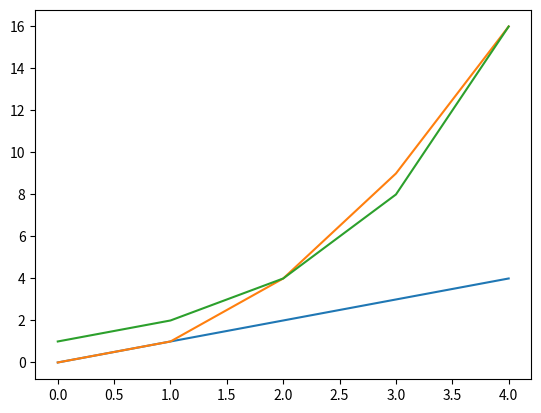

The script that saved this image:
# Title: Plot of funtions
# Description: Solution to problem 10 - program that displays a plot of the functions x, x^2 and 2^x in the range [0, 4].
# Context: Programming and Scripting, GMIT, 2019
# Author: Andrzej Kocielski
# Email: [email redacted]
# Date of creation: 15-03-2019
# Last update: 15-03-2019

###

# Importing libraries
# Reference: https://medium.com/python-pandemonium/data-visualization-in-python-line-graph-in-matplotlib-9dfd0016d180
import matplotlib.pyplot as plt

# test data for my better understanting, taken verbatim from https://medium.com/python-pandemonium/data-visualization-in-python-line-graph-in-matplotlib-9dfd0016d180
# x = [0, 1, 2]
# y = [0, 1, 4]
# plt.plot(x, y)
# plt.show()

# Funtion definition


def func_plot(x, y):
    plt.plot(x, y)
    plt.show()


# Plotting range definition
plotting_range = range(0, 5)

# assign values of x in range
# https://youtu.be/CuuvojEKHWo

# y = x
x = [i for i in plotting_range]
y1 = [i for i in x]

# y = x^2
x = [i for i in plotting_range]
y2 = [i**2 for i in x]

# y = 2^x
x = [i for i in plotting_range]
y3 = [2**i for i in x]

# Calling the above defined method 'func_plot' to plot the funtion's chart
func_plot(plotting_range, y1)
func_plot(plotting_range, y2)
func_plot(plotting_range, y3)
